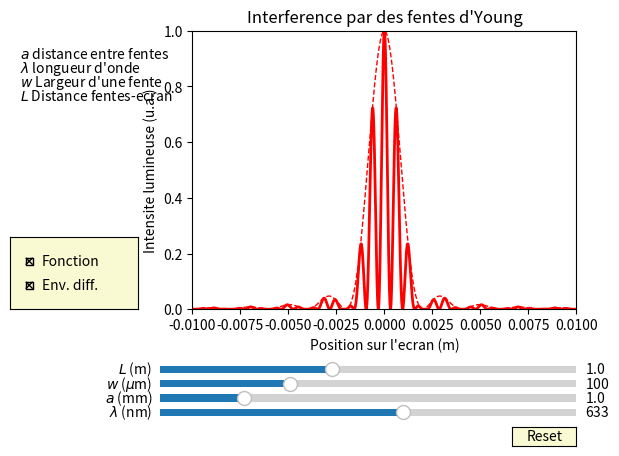

Source code (Python):
#Nom du programme : FentesYoung

# [redacted]
# [redacted]
# [redacted]
# [redacted]
#Contact : [email redacted]
#
#Année de création : 2016 
#Version : 1.10

#Liste des modifications
#v 1.00 : 2016-05-02 Première version complète 
#v 1.10 : 2019-01-09 Remplacement de axisbg dépréciée par facecolor

#Version de Python
# 3.6

#LICENCE
#Cette oeuvre, création, site ou texte est sous licence Creative Commons Attribution - Pas d'Utilisation Commerciale 4.0 International. Pour accéder à une copie de cette licence, merci de vous rendre à l'adresse suivante http://creativecommons.org/licenses/by-nc/4.0/ ou envoyez un courrier à Creative Commons, 444 Castro Street, Suite 900, Mountain View, California, 94041, USA.

#AVERTISSEMENT
#Pour un affichage optimal, il est recommandé de mettre la fenêtre en plein écran.

#Description : 
#Ce programme représente la figure d'interférence obtenue lorsqu'une onde plane monochromatique de longueur d'onde lambda traverse un dispositif de fentes d'Young éloignées d'une distance a (centre-centre) et de largeur w. L'écran est positionné à une distance L des fentes. 
#Le résultat présenté est l'intensité lumineuse en fonction de la position sur l'écran.
#Les paramètres peuvent être variés indépendamment pour observer leur effet sur la figure d'interférence. Il est aussi possible de tracer l'enveloppe de diffraction correspondant à la diffraction par une fente de largeur w seule. 


#import des bibliothèques python
import math
import numpy as np
import matplotlib.pyplot as plt
from matplotlib.widgets import Slider, Button, RadioButtons, CheckButtons

# Creation de la figure
fig, ax = plt.subplots()
plt.subplots_adjust(left=0.30, bottom=0.30)

# Creation de l'axe des abscisses, ici la distance x
x = np.arange(-1., 1., 0.001)/100. #Zone observee : +/- 10 cm

# Parametres de la fonction, avec des valeurs par defaut
k0 = 2.*np.pi/(633./10.**9) # Vecteur d'onde
L0 = 1. # Distance ecran-fentes
a0 = 1./10**3 # Distance fentes
w0 = 100./10**6 # Largeur fente

# Creation de la fonction a tracer 
def Oscillation (kin, Lin, ain, win, xin):
	return np.cos(kin*ain*xin/(2*Lin))*np.cos(kin*ain*xin/(2*Lin))*np.sinc(kin*win*xin/(2*Lin))*np.sinc(kin*win*xin/(2*Lin))
# Et on fait aussi l'enveloppe
def EnvDiffraction (kin, Lin, ain, win, xin):
	return np.sinc(kin*win*xin/(2*Lin))**2



#Initialisation
s = Oscillation (k0, L0, a0, w0, x)
senvdiff = EnvDiffraction (k0, L0, a0, w0, x)

# Creation de la trace de la fonction s en fonction de x. C'est un objet qui est sauvegarde dans 'l'
l, = plt.plot(x, s, lw=2, color='red')
lenvdiff, = plt.plot(x, senvdiff, lw=1, ls='--',color='red', visible=True)



# Specification des limites des axes (xmin,xmax,ymin,ymax)
plt.axis([-0.01, 0.01, 0, 1])

#Nom des axes
plt.xlabel('Position sur l\'ecran (m)')
plt.ylabel('Intensite lumineuse (u.a.)')

#Titre de la figure
plt.title('Interference par des fentes d\'Young')

#Commentaires affichés
plt.text(-0.019, 0.9, r'$a$ distance entre fentes')
plt.text(-0.019, 0.85, r"$\lambda$ longueur d'onde")
plt.text(-0.019, 0.8, r"$w$ Largeur d'une fente")
plt.text(-0.019, 0.75, r'$L$ Distance fentes-ecran')


# Creation des barres de modification amplitude et frequence
axcolor = 'lightgoldenrodyellow'
axk = plt.axes([0.25, 0.07, 0.65, 0.03], facecolor=axcolor)
axa = plt.axes([0.25, 0.1, 0.65, 0.03], facecolor=axcolor)
axw = plt.axes([0.25, 0.13, 0.65, 0.03], facecolor=axcolor)
axL = plt.axes([0.25, 0.16, 0.65, 0.03], facecolor=axcolor)
sk = Slider(axk, '$\lambda$ (nm)', 400., 800., valinit=633.) # Remarquer la valeur initiale 633 nm
sa = Slider(axa, '$a$ (mm)', 0.5, 3.0, valinit=a0*10**3) # Remarquer la valeur initiale a0*10**3
sw = Slider(axw, '$w$ ($\mu$m)', 10., 300., valinit=w0*10**6) # Remarquer la valeur initiale w0
sL = Slider(axL, '$L$ (m)', 0.3, 2.0, valinit=L0) # Remarquer la valeur initiale L0

# Fonction de mise a jour du graphique
def update(val):
    k = 2.*np.pi/(sk.val/10**9)  # On recupere la valeur de la barre sk comme vecteur d'onde
    a = sa.val/10**3 #Valeur recuperee en mm. On recupere la valeur de la barre sa comme distance entre les fentes
    w = sw.val/10**6 #Valeur récupérée en µm On recupere la valeur de la barre sw comme largeur d'une fente
    L = sL.val # On recupere la valeur de la barre sL comme distance a l'ecran
    l.set_ydata(Oscillation (k, L, a, w, x)) # On met a jour l'objet 'l' avec ces nouvelles valeurs 
    lenvdiff.set_ydata(EnvDiffraction (k, L, a, w, x)) # On met a jour l'objet 'lenvdiff' avec ces nouvelles valeurs 
    fig.canvas.draw_idle() # On provoque la mise a jour du graphique, qui n'est pas automatique par defaut
sa.on_changed(update) # lorsque la barre sa est modifiee, on applique la fonction update
sk.on_changed(update) # lorsque la barre sk est modifiee, on applique la fonction update
sL.on_changed(update) # lorsque la barre sL est modifiee, on applique la fonction update
sw.on_changed(update) # lorsque la barre sw est modifiee, on applique la fonction update

# Creation du bouton de "reset"
resetax = plt.axes([0.8, 0.015, 0.1, 0.04]) 
button = Button(resetax, 'Reset', color=axcolor, hovercolor='0.975')
# Definition de la fonction de "reset" (valeurs par defaut)
def reset(event):
    sL.reset() # La methode .reset() appliquee a la barre sfreq lui redonne sa valeur valinit, soit L0
    sk.reset() # La methode .reset() appliquee a la barre samp lui redonne sa valeur valinit, soit 633 nm (attention, en longueur d'onde ici)
    sa.reset() # La methode .reset() appliquee a la barre sdec lui redonne sa valeur valinit, soit sa
    sw.reset() # La methode .reset() appliquee a la barre sphase lui redonne sa valeur valinit, soit sw
button.on_clicked(reset) # Lorsqu'on clique sur "reset", on applique la fonction reset definie au dessus
#
## Creation du menu de changement des couleurs
#rax = plt.axes([0.015, 0.5, 0.15, 0.15], facecolor=axcolor)
#radio = RadioButtons(rax, ('red', 'blue', 'green'), active=0) # La valeur par defaut est la numero 0 (red). Si on met active=1, c'est bleu, et active=2 c'est vert...
## Definition de la fonction de changement des couleurs
#def colorfunc(label):
#    l.set_color(label) # On change la couleur en appliquant celle qui est contenue dans "label", a savoir "red", "blue" ou "green"
#    fig.canvas.draw_idle() # On provoque la mise a jour du graphique, qui n'est pas automatique par defaut
#radio.on_clicked(colorfunc) # Quand on clique sur un choix, le "label" associe a ce choix est passe a la fonction colorfunc

# Creation du menu de selection des traces a afficher
cax = plt.axes([0.015, 0.3, 0.2, 0.15], facecolor=axcolor)
check = CheckButtons(cax, ('Fonction', 'Env. diff.'), (True, True))
# Definition de la fonction qui passe un affichage de visible a invisible
def chooseplot(label):
    if label == 'Fonction': l.set_visible(not l.get_visible()) # Si on clique sur le bouton "Function", la trace 'l' passe visible si elle ne l'etait pas, et vice versa
    elif label == 'Env. diff.': lenvdiff.set_visible(not lenvdiff.get_visible()) # Si on clique sur le bouton "Env. diff.", la trace 'lenvdiff' passe visible si elle ne l'etait pas, et vice versa
    fig.canvas.draw_idle() # On provoque la mise a jour du graphique, qui n'est pas automatique par defaut
check.on_clicked(chooseplot) # Lorsqu'on coche un de ces boutons, on applique la fonction chooseplot



plt.show() # On provoque l'affichage a l'ecran

